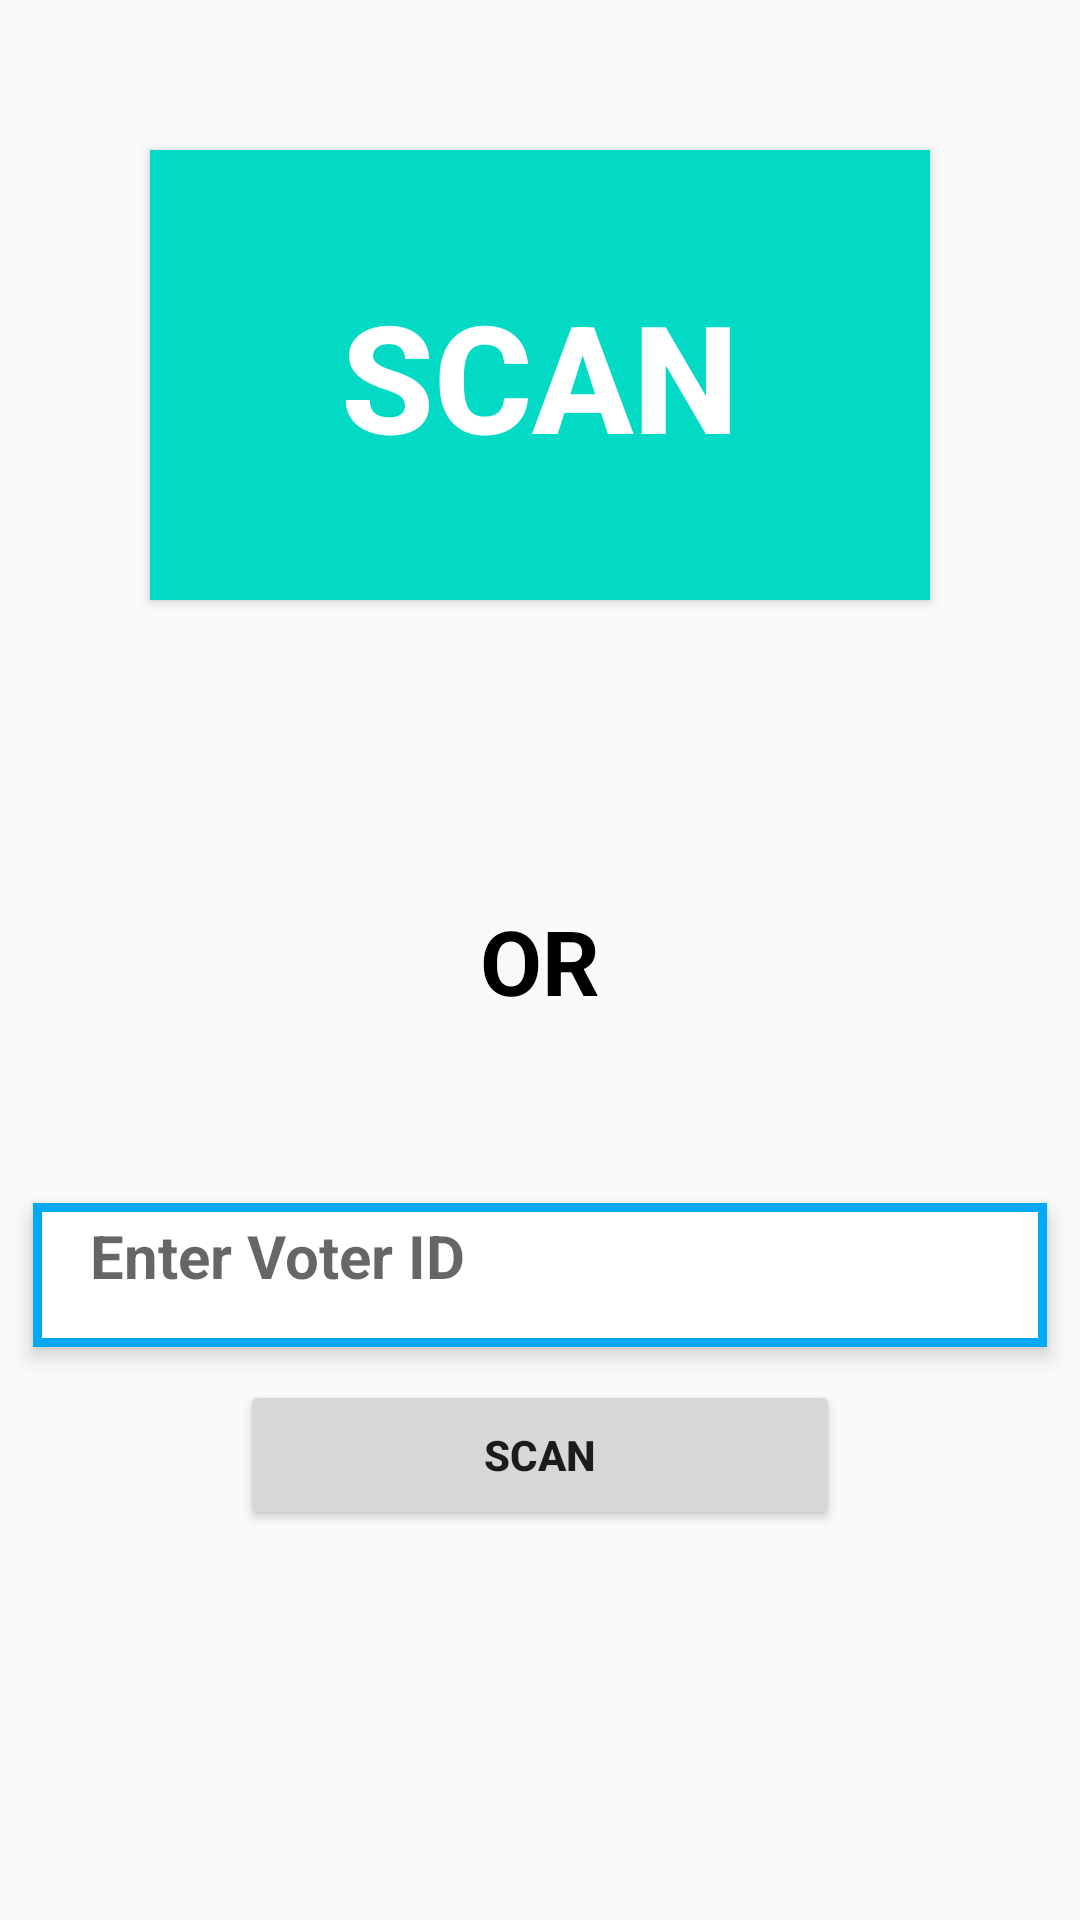

Here is an Android app screen rendered from its layout file. Give the layout XML and the strings, colors and styles it references.
<!-- AndroidManifest.xml: application theme AppTheme -->
<!-- res/layout/activity_main.xml -->
<?xml version="1.0" encoding="utf-8"?>
<LinearLayout
    xmlns:android="http://schemas.android.com/apk/res/android"
    xmlns:app="http://schemas.android.com/apk/res-auto"
    xmlns:tools="http://schemas.android.com/tools"
    android:layout_width="match_parent"
    android:layout_height="match_parent"
    android:orientation="vertical">

    <Button
        android:id="@+id/btn_scan"
        android:layout_width="match_parent"
        android:layout_height="150dp"
        android:layout_margin="50dp"
        android:text="SCAN"
        android:textStyle="bold"
        android:textSize="50dp"
        android:textColor="#fff"
        android:background="@color/colorAccent"/>

    <TextView
        android:layout_margin="50dp"
        android:layout_width="match_parent"
        android:layout_height="50dp"
        android:textAlignment="center"
        android:textSize="30dp"
        android:textColor="#000"
        android:text="OR"
        android:textStyle="bold"
        android:layout_gravity="center"/>

    <EditText
        android:id="@+id/textview_type"
        android:layout_width="match_parent"
        android:layout_height="50dp"
        android:hint="   Enter Voter ID"
        android:textSize="20dp"
        android:textAlignment="textStart"
        android:padding="5dp"
        android:paddingTop="5dp"
        android:layout_marginEnd="10dp"
        android:layout_marginStart="10dp"
        android:textColor="#03A9F4"
        android:gravity="start"
        android:textStyle="bold"
        android:background="@drawable/border"
        android:lineHeight="30dp"
        android:elevation="4dp"
        />
    <Button
        android:id="@+id/btn_search"
        android:layout_width="200dp"
        android:layout_gravity="center"
        android:layout_height="50dp"
        android:layout_marginTop="10dp"
        android:text="SCAN"
        android:textStyle="bold"/>


</LinearLayout>
<!-- resources referenced by this layout -->
<resources>
  <!-- drawable border (drawable) -->
  <?xml version="1.0" encoding="utf-8"?>
  <layer-list xmlns:android="http://schemas.android.com/apk/res/android"
      android:layout_width="match_parent"
      android:layout_height="1dp">
  
      <item
          android:bottom="1dp"
          android:top="1dp"
          android:right="1dp"
          android:left="1dp">
          <shape android:shape="rectangle">
  
              <stroke
                  android:width="3dp"
                  android:color="#03A9F4">
  
              </stroke>
  
              <solid android:color="@android:color/white">
  
              </solid>
  
          </shape>
      </item>
  
  </layer-list>
  <style name="AppTheme" parent="Theme.AppCompat.Light.NoActionBar">
          
          <item name="colorPrimary">@color/colorPrimary</item>
          <item name="colorPrimaryDark">@color/colorPrimaryDark</item>
          <item name="colorAccent">@color/colorAccent</item>
      </style>
  <!-- not gathered from this repository: default colours our renderer supplied (Android Studio template values) -->
  <color name="colorPrimary">#FF6200EE</color>
  <color name="colorPrimaryDark">#FF3700B3</color>
  <color name="colorAccent">#FF03DAC5</color>
</resources>
